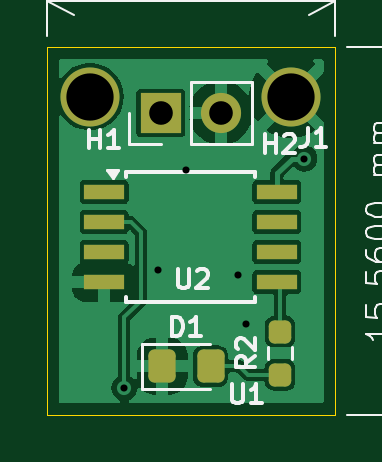
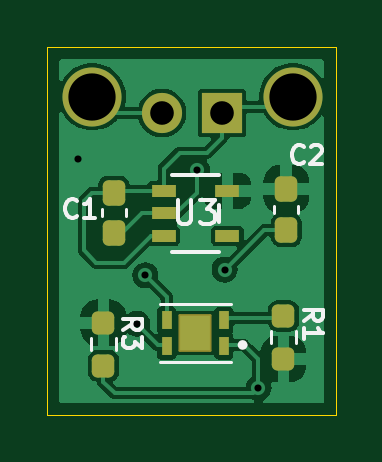
Circuit board: 11 layer files. Board 12.2 x 15.6 mm.
- bottom_copper: AlcoholSensor-B_Cu.gbr (32962 bytes)
- bottom_mask: AlcoholSensor-B_Mask.gbr (2200 bytes)
- paste: AlcoholSensor-B_Paste.gbr (2125 bytes)
- bottom_silk: AlcoholSensor-B_Silkscreen.gbr (8551 bytes)
- outline: AlcoholSensor-Edge_Cuts.gbr (611 bytes)
- top_copper: AlcoholSensor-F_Cu.gbr (24589 bytes)
- top_mask: AlcoholSensor-F_Mask.gbr (1851 bytes)
- paste: AlcoholSensor-F_Paste.gbr (1605 bytes)
- top_silk: AlcoholSensor-F_Silkscreen.gbr (21108 bytes)
- drill: AlcoholSensor-NPTH.drl (269 bytes)
- drill: AlcoholSensor-PTH.drl (584 bytes)

=== bottom_copper: AlcoholSensor-B_Cu.gbr (32962 bytes, source omitted) ===
=== bottom_mask: AlcoholSensor-B_Mask.gbr (2200 bytes, source withheld) ===
=== paste: AlcoholSensor-B_Paste.gbr (2125 bytes, source withheld) ===
=== bottom_silk: AlcoholSensor-B_Silkscreen.gbr (8551 bytes, source omitted) ===
=== outline: AlcoholSensor-Edge_Cuts.gbr ===
%TF.GenerationSoftware,KiCad,Pcbnew,8.0.1*%
%TF.CreationDate,2025-01-22T18:04:17-07:00*%
%TF.ProjectId,AlcoholSensor,416c636f-686f-46c5-9365-6e736f722e6b,rev?*%
%TF.SameCoordinates,Original*%
%TF.FileFunction,Profile,NP*%
%FSLAX46Y46*%
G04 Gerber Fmt 4.6, Leading zero omitted, Abs format (unit mm)*
G04 Created by KiCad (PCBNEW 8.0.1) date 2025-01-22 18:04:17*
%MOMM*%
%LPD*%
G01*
G04 APERTURE LIST*
%TA.AperFunction,Profile*%
%ADD10C,0.050000*%
%TD*%
G04 APERTURE END LIST*
D10*
X174690000Y-73915000D02*
X186890000Y-73915000D01*
X186890000Y-89475000D01*
X174690000Y-89475000D01*
X174690000Y-73915000D01*
M02*

=== top_copper: AlcoholSensor-F_Cu.gbr (24589 bytes, source omitted) ===
=== top_mask: AlcoholSensor-F_Mask.gbr (1851 bytes, source withheld) ===
=== paste: AlcoholSensor-F_Paste.gbr (1605 bytes, source withheld) ===
=== top_silk: AlcoholSensor-F_Silkscreen.gbr (21108 bytes, source omitted) ===
=== drill: AlcoholSensor-NPTH.drl ===
M48
; DRILL file {KiCad 8.0.1} date 2025-01-22T18:04:54-0700
; FORMAT={-:-/ absolute / metric / decimal}
; #@! TF.CreationDate,2025-01-22T18:04:54-07:00
; #@! TF.GenerationSoftware,Kicad,Pcbnew,8.0.1
; #@! TF.FileFunction,NonPlated,1,2,NPTH
FMAT,2
METRIC
%
G90
G05
M30

=== drill: AlcoholSensor-PTH.drl ===
M48
; DRILL file {KiCad 8.0.1} date 2025-01-22T18:04:54-0700
; FORMAT={-:-/ absolute / metric / decimal}
; #@! TF.CreationDate,2025-01-22T18:04:54-07:00
; #@! TF.GenerationSoftware,Kicad,Pcbnew,8.0.1
; #@! TF.FileFunction,Plated,1,2,PTH
FMAT,2
METRIC
; #@! TA.AperFunction,Plated,PTH,ViaDrill
T1C0.300
; #@! TA.AperFunction,Plated,PTH,ComponentDrill
T2C1.000
; #@! TA.AperFunction,Plated,PTH,ComponentDrill
T3C2.000
%
G90
G05
T1
X177.96Y-88.33
X179.386Y-83.325
X180.56Y-79.1
X182.75Y-83.56
X183.1Y-85.61
X185.58Y-78.62
T2
X179.5Y-76.69
X182.04Y-76.69
T3
X176.5Y-76.0
X185.0Y-76.0
M30

